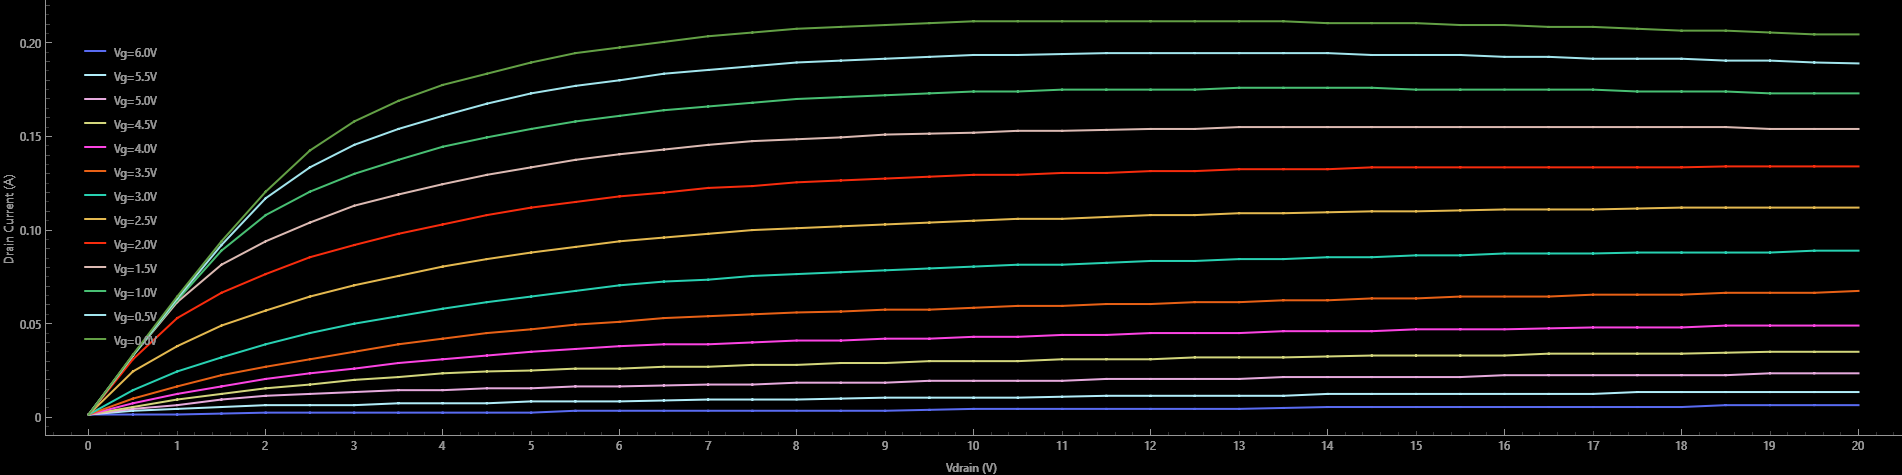

The file beside this chart, header and first rows:
Timestamp, Vgate (V), Vdrain (V), Current (A)
02:32:49, 6.000, 0.000, 0.001500
02:32:50, 6.000, 0.500, 0.001500
02:32:50, 6.000, 1.000, 0.001500
02:32:51, 6.000, 1.500, 0.002000
02:32:51, 6.000, 2.000, 0.002500
02:32:52, 6.000, 2.500, 0.002500
02:32:52, 6.000, 3.000, 0.002500
02:32:53, 6.000, 3.500, 0.002500
02:32:53, 6.000, 4.000, 0.002500
02:32:54, 6.000, 4.500, 0.002500
02:32:54, 6.000, 5.000, 0.002500
02:32:55, 6.000, 5.500, 0.003500
02:32:55, 6.000, 6.000, 0.003500
02:32:56, 6.000, 6.500, 0.003500
02:32:56, 6.000, 7.000, 0.003500
02:32:57, 6.000, 7.500, 0.003500
02:32:57, 6.000, 8.000, 0.003500
02:32:58, 6.000, 8.500, 0.003500
02:32:59, 6.000, 9.000, 0.003500
02:32:59, 6.000, 9.500, 0.004000
02:33:00, 6.000, 10, 0.004500
02:33:00, 6.000, 10.5, 0.004500
02:33:01, 6.000, 11, 0.004500
02:33:01, 6.000, 11.5, 0.004500
02:33:02, 6.000, 12, 0.004500
02:33:02, 6.000, 12.5, 0.004500
02:33:03, 6.000, 13, 0.004500
02:33:03, 6.000, 13.5, 0.005000
02:33:04, 6.000, 14, 0.005500
02:33:04, 6.000, 14.5, 0.005500
02:33:05, 6.000, 15, 0.005500
02:33:05, 6.000, 15.5, 0.005500
02:33:06, 6.000, 16, 0.005500
02:33:06, 6.000, 16.5, 0.005500
02:33:07, 6.000, 17, 0.005500
02:33:07, 6.000, 17.5, 0.005500
02:33:08, 6.000, 18, 0.005500
02:33:08, 6.000, 18.5, 0.006500
02:33:09, 6.000, 19, 0.006500
02:33:09, 6.000, 19.5, 0.006500
02:33:10, 6.000, 20, 0.006500
02:33:11, 5.500, 0.000, 0.001500
02:33:11, 5.500, 0.500, 0.003500
02:33:12, 5.500, 1.000, 0.004500
02:33:12, 5.500, 1.500, 0.005500
02:33:13, 5.500, 2.000, 0.006500
02:33:13, 5.500, 2.500, 0.006500
02:33:14, 5.500, 3.000, 0.006500
02:33:14, 5.500, 3.500, 0.007500
02:33:15, 5.500, 4.000, 0.007500
02:33:15, 5.500, 4.500, 0.007500
02:33:16, 5.500, 5.000, 0.008500
02:33:16, 5.500, 5.500, 0.008500
02:33:17, 5.500, 6.000, 0.008500
02:33:17, 5.500, 6.500, 0.009000
02:33:18, 5.500, 7.000, 0.009500
02:33:18, 5.500, 7.500, 0.009500
02:33:19, 5.500, 8.000, 0.009500
02:33:19, 5.500, 8.500, 0.01
02:33:20, 5.500, 9.000, 0.0105
... 473 more rows
